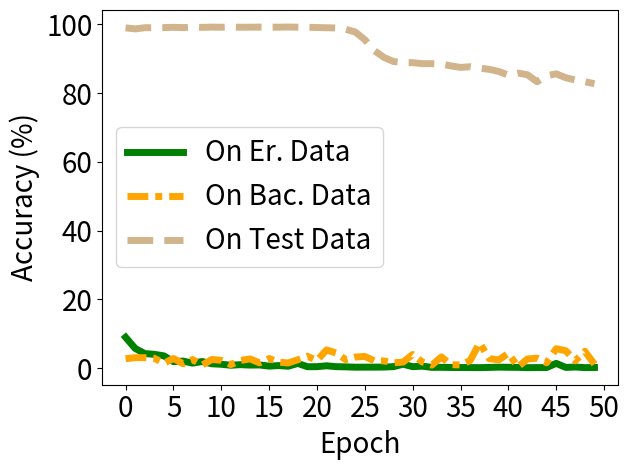

Generate this figure with matplotlib:


import numpy as np
import matplotlib.pyplot as plt

epsilon = 3
beta = 1 / epsilon




acc_tri =  [0.08951425552368164, 0.057201944291591644, 0.04217648133635521, 0.04003172740340233, 0.03558538481593132, 0.018727250397205353, 0.020363518968224525, 0.014389028772711754, 0.01904592476785183, 0.012463103979825974, 0.011062489822506905, 0.008283763192594051, 0.009949326515197754, 0.008677830919623375, 0.009026619605720043, 0.005721171386539936, 0.007249250542372465, 0.005433142650872469, 0.013529203832149506, 0.00398313207551837, 0.0040877815335989, 0.006637935526669025, 0.004134048242121935, 0.003549960907548666, 0.002607520902529359, 0.002700116252526641, 0.0027202225755900145, 0.002961627906188369, 0.004130072891712189, 0.011300192214548588, 0.004068107809871435, 0.005500368308275938, 0.002091652248054743, 0.002182864351198077, 0.0017176250694319606, 0.0016339679714292288, 0.001552513800561428, 0.0012713978067040443, 0.001907489262521267, 0.002675476251170039, 0.0022689485922455788, 0.0020259760785847902, 0.0011341667268425226, 0.0014384182868525386, 0.0015759491361677647, 0.013674790039658546, 0.0019050589762628078, 0.0030722597148269415, 0.001324891927652061, 0.0016857157461345196]


acc_back = [0.02734972909092903, 0.030262941494584084, 0.03017612174153328, 0.02851266600191593, 0.014185924082994461, 0.02787051536142826, 0.01261403039097786, 0.024875035509467125, 0.008612245321273804, 0.024926764890551567, 0.022603841498494148, 0.010058152489364147, 0.022143647074699402, 0.026750104501843452, 0.015166590921580791, 0.027800241485238075, 0.017317553982138634, 0.014861575327813625, 0.024294685572385788, 0.03423478826880455, 0.022441793233156204, 0.05272521823644638, 0.043910469859838486, 0.024532223120331764, 0.03204742446541786, 0.03390563651919365, 0.020991744473576546, 0.02080511301755905, 0.015410933643579483, 0.01746455207467079, 0.03950289636850357, 0.01785806566476822, 0.008478879928588867, 0.032408345490694046, 0.009904867969453335, 0.009153375402092934, 0.02179739996790886, 0.0733187273144722, 0.027471456676721573, 0.023864008486270905, 0.0429060235619545, 0.0035300152376294136, 0.0265053641051054, 0.02891141176223755, 0.015450999140739441, 0.056408245116472244, 0.050419215112924576, 0.02127106674015522, 0.048796117305755615, 0.011378410272300243]


acc_test = [0.9899, 0.9868, 0.9903, 0.9906, 0.9907, 0.9915, 0.9907, 0.992, 0.9913, 0.9921, 0.9916, 0.9923, 0.9917, 0.9918, 0.9921, 0.9918, 0.9919, 0.9923, 0.9918, 0.9917, 0.9908, 0.9902, 0.9896, 0.9857, 0.9779, 0.9556, 0.9235, 0.9039, 0.892, 0.8892, 0.8886, 0.8858, 0.8857, 0.8846, 0.8792, 0.8748, 0.8768, 0.8726, 0.8692, 0.8629, 0.8525, 0.8583, 0.8534, 0.833, 0.8506, 0.8562, 0.8448, 0.8383, 0.8332, 0.8274]


'''
backdoor_acc [1.0, 1.0, 1.0, 1.0, 1.0, 1.0, 1.0, 0.99333, 0.99, 0.99333, 0.99, 0.99, 0.97667, 0.97, 0.95333, 0.94667, 0.92333, 0.89, 0.87, 0.84333, 0.80667, 0.79, 0.76667, 0.77667, 0.74, 0.70667, 0.72667, 0.72333, 0.71333, 0.70667, 0.72, 0.71, 0.69333, 0.71, 0.68333, 0.68333, 0.66, 0.67333, 0.72, 0.72, 0.71333, 0.72, 0.70333, 0.72333, 0.73667, 0.73667, 0.74, 0.71333, 0.68333, 0.70333, 0.73333, 0.69, 0.71333, 0.73, 0.70667, 0.74667, 0.75333, 0.73667, 0.73, 0.70667, 0.74, 0.75333, 0.74667, 0.77667, 0.77333, 0.79, 0.78, 0.75, 0.77, 0.74333, 0.73, 0.69, 0.72333, 0.72333, 0.77, 0.77333, 0.76333, 0.75, 0.74, 0.73667, 0.72667, 0.72667, 0.74333, 0.74667, 0.73667, 0.72333, 0.77667, 0.75667, 0.75333, 0.73, 0.70333, 0.70667, 0.72667, 0.73, 0.73667, 0.74667, 0.72, 0.76, 0.74333, 0.75333, 0.71667, 0.77667, 0.78, 0.76667, 0.75, 0.76333, 0.78, 0.74333, 0.75333, 0.78, 0.77, 0.75667, 0.76, 0.76, 0.72667, 0.71667, 0.73333, 0.73667, 0.72333, 0.76333, 0.76667, 0.75667, 0.77667, 0.72, 0.74, 0.76333, 0.74333, 0.74, 0.74333, 0.72, 0.74667, 0.71, 0.74333, 0.75, 0.78333, 0.76, 0.75333, 0.74667, 0.72667, 0.69333, 0.68667, 0.72667, 0.73, 0.72, 0.72667, 0.73667, 0.71333, 0.70333, 0.69333, 0.67667, 0.68333, 0.68, 0.65667, 0.72, 0.71333, 0.72667, 0.73, 0.71667, 0.70667, 0.70667, 0.69667, 0.71667, 0.7, 0.66333, 0.67, 0.67, 0.69667, 0.71667, 0.72, 0.68, 0.65333, 0.69667, 0.66667, 0.68333, 0.67667, 0.65667, 0.65, 0.66, 0.69, 0.66, 0.65667, 0.63667, 0.66333, 0.64, 0.67, 0.69667, 0.69667, 0.66, 0.7, 0.64667, 0.67333, 0.64667, 0.66, 0.64667, 0.61, 0.61, 0.62333, 0.64, 0.65, 0.66]
acc_test:  [0.975, 0.9733, 0.9735, 0.9723, 0.9711, 0.9707, 0.9704, 0.9695, 0.9689, 0.965, 0.9645, 0.9584, 0.9525, 0.946, 0.9341, 0.9212, 0.9004, 0.8731, 0.855, 0.8325, 0.7978, 0.7844, 0.7701, 0.759, 0.7527, 0.7476, 0.7573, 0.7626, 0.7531, 0.7643, 0.766, 0.7468, 0.7477, 0.7502, 0.7426, 0.7348, 0.7461, 0.7616, 0.775, 0.7863, 0.7837, 0.789, 0.7831, 0.7898, 0.8124, 0.8121, 0.8052, 0.8018, 0.7975, 0.7964, 0.8069, 0.7983, 0.8141, 0.8268, 0.8232, 0.8288, 0.8351, 0.8325, 0.8273, 0.8207, 0.8296, 0.8369, 0.8504, 0.8659, 0.858, 0.8652, 0.864, 0.8595, 0.8542, 0.8539, 0.8463, 0.8424, 0.8502, 0.8591, 0.8764, 0.8809, 0.8784, 0.8738, 0.8752, 0.8748, 0.8682, 0.8653, 0.8743, 0.8745, 0.8705, 0.8695, 0.8784, 0.8736, 0.8786, 0.8752, 0.863, 0.8704, 0.8738, 0.8795, 0.8808, 0.8875, 0.8921, 0.8879, 0.8893, 0.8807, 0.8849, 0.8985, 0.8975, 0.8979, 0.894, 0.8941, 0.9001, 0.8965, 0.8991, 0.9087, 0.9103, 0.9082, 0.9101, 0.9048, 0.8996, 0.9004, 0.903, 0.8983, 0.8978, 0.9079, 0.9116, 0.9144, 0.9128, 0.9045, 0.9083, 0.9122, 0.9081, 0.9057, 0.9056, 0.9073, 0.9076, 0.9047, 0.907, 0.9124, 0.9213, 0.9243, 0.9168, 0.9124, 0.9073, 0.8989, 0.9029, 0.909, 0.9098, 0.9095, 0.9185, 0.9181, 0.912, 0.9115, 0.9093, 0.9079, 0.9051, 0.9016, 0.9028, 0.9159, 0.9176, 0.9171, 0.9187, 0.914, 0.9124, 0.9165, 0.9127, 0.9136, 0.9112, 0.9016, 0.9041, 0.9104, 0.915, 0.9177, 0.9185, 0.9107, 0.9093, 0.9112, 0.9108, 0.9066, 0.9037, 0.9011, 0.9094, 0.9169, 0.917, 0.9155, 0.9143, 0.9138, 0.9118, 0.9124, 0.9164, 0.9236, 0.9218, 0.9145, 0.9137, 0.9145, 0.9171, 0.9142, 0.9135, 0.9146, 0.9081, 0.9038, 0.9057, 0.9129, 0.9182, 0.9157]
'''

x=[]
acc_tri_s = []
acc_back_s =[]
acc_test_s =[]


t_i=1
for i in range(50):
    # print(np.random.laplace(0, 1)/10+0.2)
    x.append(i*t_i)
    #y_fkl[i] = y_fkl[i*2]*100
    acc_tri_s.append(acc_tri[i*t_i]*100)
    acc_back_s.append(acc_back[i*t_i]*100)
    acc_test_s.append(acc_test[i*t_i]*100)


plt.figure()
lw=5
plt.plot(x, acc_tri_s, color='g', linestyle='-',  label='On Er. Data',linewidth=lw, markersize=10)
# #plt.plot(x, y_fkl, color='g',  marker='+',  label='VRFL')
plt.plot(x, acc_back_s, color='orange', linestyle=(0, (3, 1, 1, 1)),  label='On Bac. Data',linewidth=lw, markersize=10)
# #plt.plot(x, y_fkl, color='g',  marker='+',  label='VRFL')

plt.plot(x, acc_test_s, color='tan', linestyle='--',   label='On Test Data',linewidth=lw,  markersize=10)
# plt.plot(x, y_vbu_b_acc_list, color='b', linestyle=(0,(2,1,1,1)),   label='VBU (Er.)',linewidth=lw,  markersize=10)
#
#
# plt.plot(x, y_hbu_acc_list, color='r',  linestyle='-.',  label='HBFU',linewidth=lw, markersize=10)
# plt.plot(x, y_hbu_b_acc_list, color='grey',  linestyle=(0,(3,1,2,1)),  label='HBFU (Er.)',linewidth=lw, markersize=10)

#linestyle=(0,(3,1,1,1))
#plt.plot(x, y_vbu_acc_list, color='orange', linestyle='--',  marker='x',  label='BFU',linewidth=4,  markersize=10)
#plt.plot(x, y_vibu_ss_acc_list, color='g',  marker='*',  label='BFU-SS',linewidth=4, markersize=10)
# #plt.plot(x, y_fkl, color='g',  marker='+',  label='VRFL')
#plt.plot(x, y_hbu_acc_list, color='r',  marker='p',  label='HBU',linewidth=4, markersize=10)

# plt.plot(x, unl_fr, color='blue', marker='^', label='Retrain',linewidth=4, markersize=10)
# plt.plot(x, unl_br, color='orange',  marker='x',  label='BFU',linewidth=4,  markersize=10)
# plt.plot(x, unl_self_r, color='g',  marker='*',  label='BFU-SS',linewidth=4, markersize=10)
# plt.plot(x, unl_hess_r, color='r',  marker='p',  label='HFU',linewidth=4, markersize=10)

# plt.plot(x, y_unl_s, color='b', marker='^', label='Normal Bayessian Fed Unlearning',linewidth=3, markersize=8)
# plt.plot(x, y_unl_self_s, color='r',  marker='x',  label='Self-sharing Fed Unlearning',linewidth=3, markersize=8)
# #plt.plot(x, y_fkl, color='g',  marker='+',  label='VRFL')
# plt.plot(x, y_hessian_30_s, color='y',  marker='*',  label='Unlearning INFOCOM22',linewidth=3, markersize=8)


# plt.grid()
leg = plt.legend(fancybox=True, shadow=True)
plt.xlabel('Epoch' ,fontsize=20)
plt.ylabel('Accuracy (%)' ,fontsize=20)
my_y_ticks = np.arange(0 ,105,20)
plt.yticks(my_y_ticks,fontsize=20)
my_x_ticks = np.arange(0, 51, 5)
plt.xticks(my_x_ticks,fontsize=20)
# plt.title('CIFAR10 IID')
plt.legend(loc='center left',fontsize=20) # best
# plt.legend(bbox_to_anchor=(0., 1.02, 1., .102), loc=3,
#            ncol=3, mode="expand", borderaxespad=0., fontsize=16)

plt.tight_layout()
#plt.title("Fashion MNIST")
plt.rcParams['figure.figsize'] = (2.0, 1)
plt.rcParams['image.interpolation'] = 'nearest'
plt.rcParams['figure.subplot.left'] = 0.11
plt.rcParams['figure.subplot.bottom'] = 0.08
plt.rcParams['figure.subplot.right'] = 0.977
plt.rcParams['figure.subplot.top'] = 0.969
plt.savefig('mnist_epoch_acc_drop_UVIB.png', dpi=200)
plt.show()